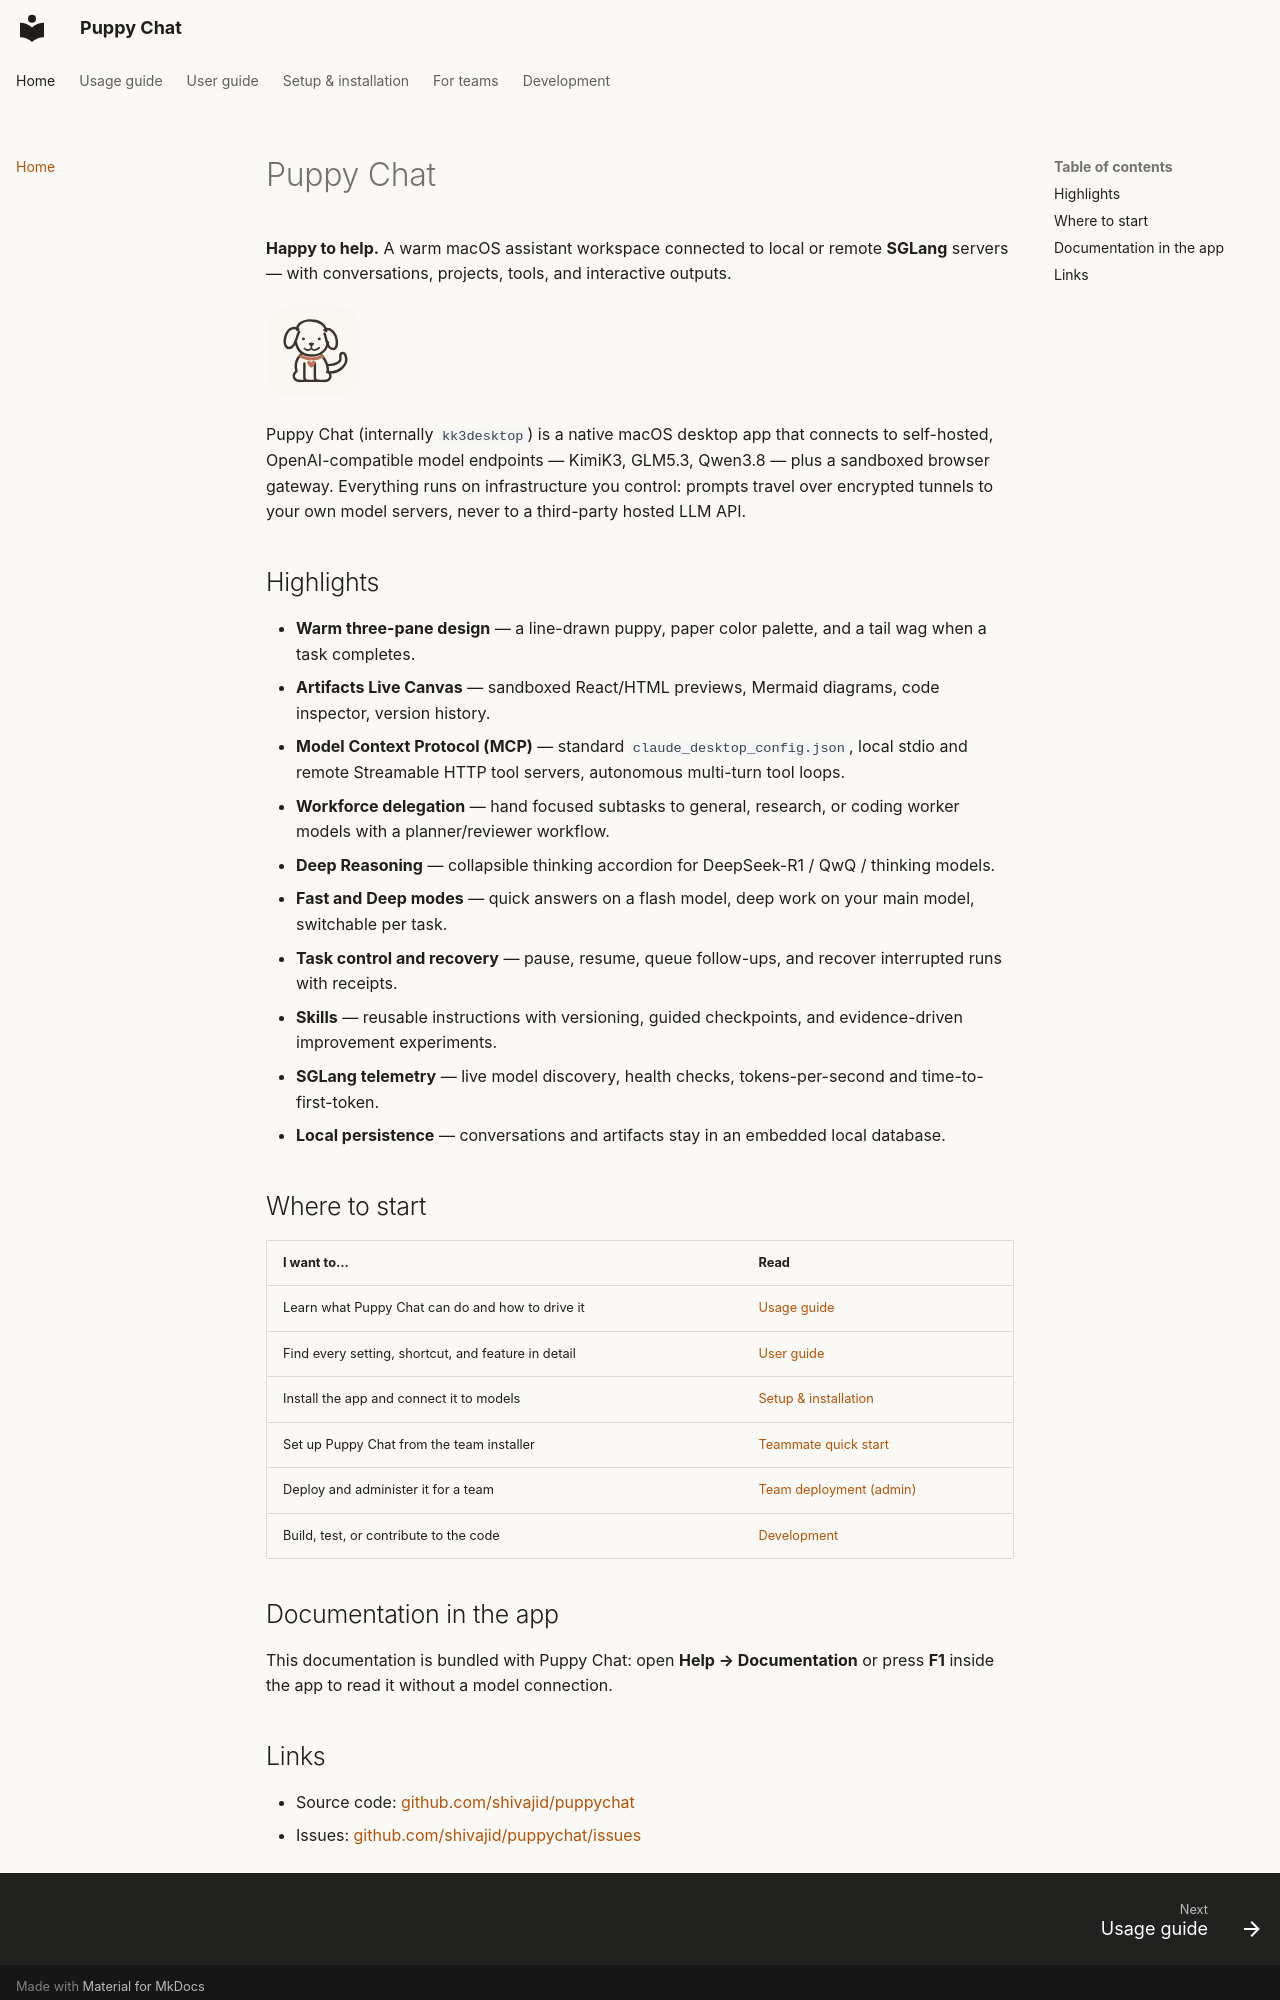

repository: shivajid/puppychat · page: index.html · generator: mkdocs

# Puppy Chat

**Happy to help.** A warm macOS assistant workspace connected to local or remote **SGLang** servers — with conversations, projects, tools, and interactive outputs.

![Puppy Chat](assets/puppy-chat.svg){: style="height:96px" }

Puppy Chat (internally `kk3desktop`) is a native macOS desktop app that connects to self-hosted, OpenAI-compatible model endpoints — KimiK3, GLM5.3, Qwen3.8 — plus a sandboxed browser gateway. Everything runs on infrastructure you control: prompts travel over encrypted tunnels to your own model servers, never to a third-party hosted LLM API.

## Highlights

- **Warm three-pane design** — a line-drawn puppy, paper color palette, and a tail wag when a task completes.
- **Artifacts Live Canvas** — sandboxed React/HTML previews, Mermaid diagrams, code inspector, version history.
- **Model Context Protocol (MCP)** — standard `claude_desktop_config.json`, local stdio and remote Streamable HTTP tool servers, autonomous multi-turn tool loops.
- **Workforce delegation** — hand focused subtasks to general, research, or coding worker models with a planner/reviewer workflow.
- **Deep Reasoning** — collapsible thinking accordion for DeepSeek-R1 / QwQ / thinking models.
- **Fast and Deep modes** — quick answers on a flash model, deep work on your main model, switchable per task.
- **Task control and recovery** — pause, resume, queue follow-ups, and recover interrupted runs with receipts.
- **Skills** — reusable instructions with versioning, guided checkpoints, and evidence-driven improvement experiments.
- **SGLang telemetry** — live model discovery, health checks, tokens-per-second and time-to-first-token.
- **Local persistence** — conversations and artifacts stay in an embedded local database.

## Where to start

| I want to… | Read |
|---|---|
| Learn what Puppy Chat can do and how to drive it | [Usage guide](usage-guide.md) |
| Find every setting, shortcut, and feature in detail | [User guide](user-guide.md) |
| Install the app and connect it to models | [Setup & installation](setup.md) |
| Set up Puppy Chat from the team installer | [Teammate quick start](team-quick-start.md) |
| Deploy and administer it for a team | [Team deployment (admin)](team-admin.md) |
| Build, test, or contribute to the code | [Development](development.md) |

## Documentation in the app

This documentation is bundled with Puppy Chat: open **Help → Documentation** or press **F1** inside the app to read it without a model connection.
